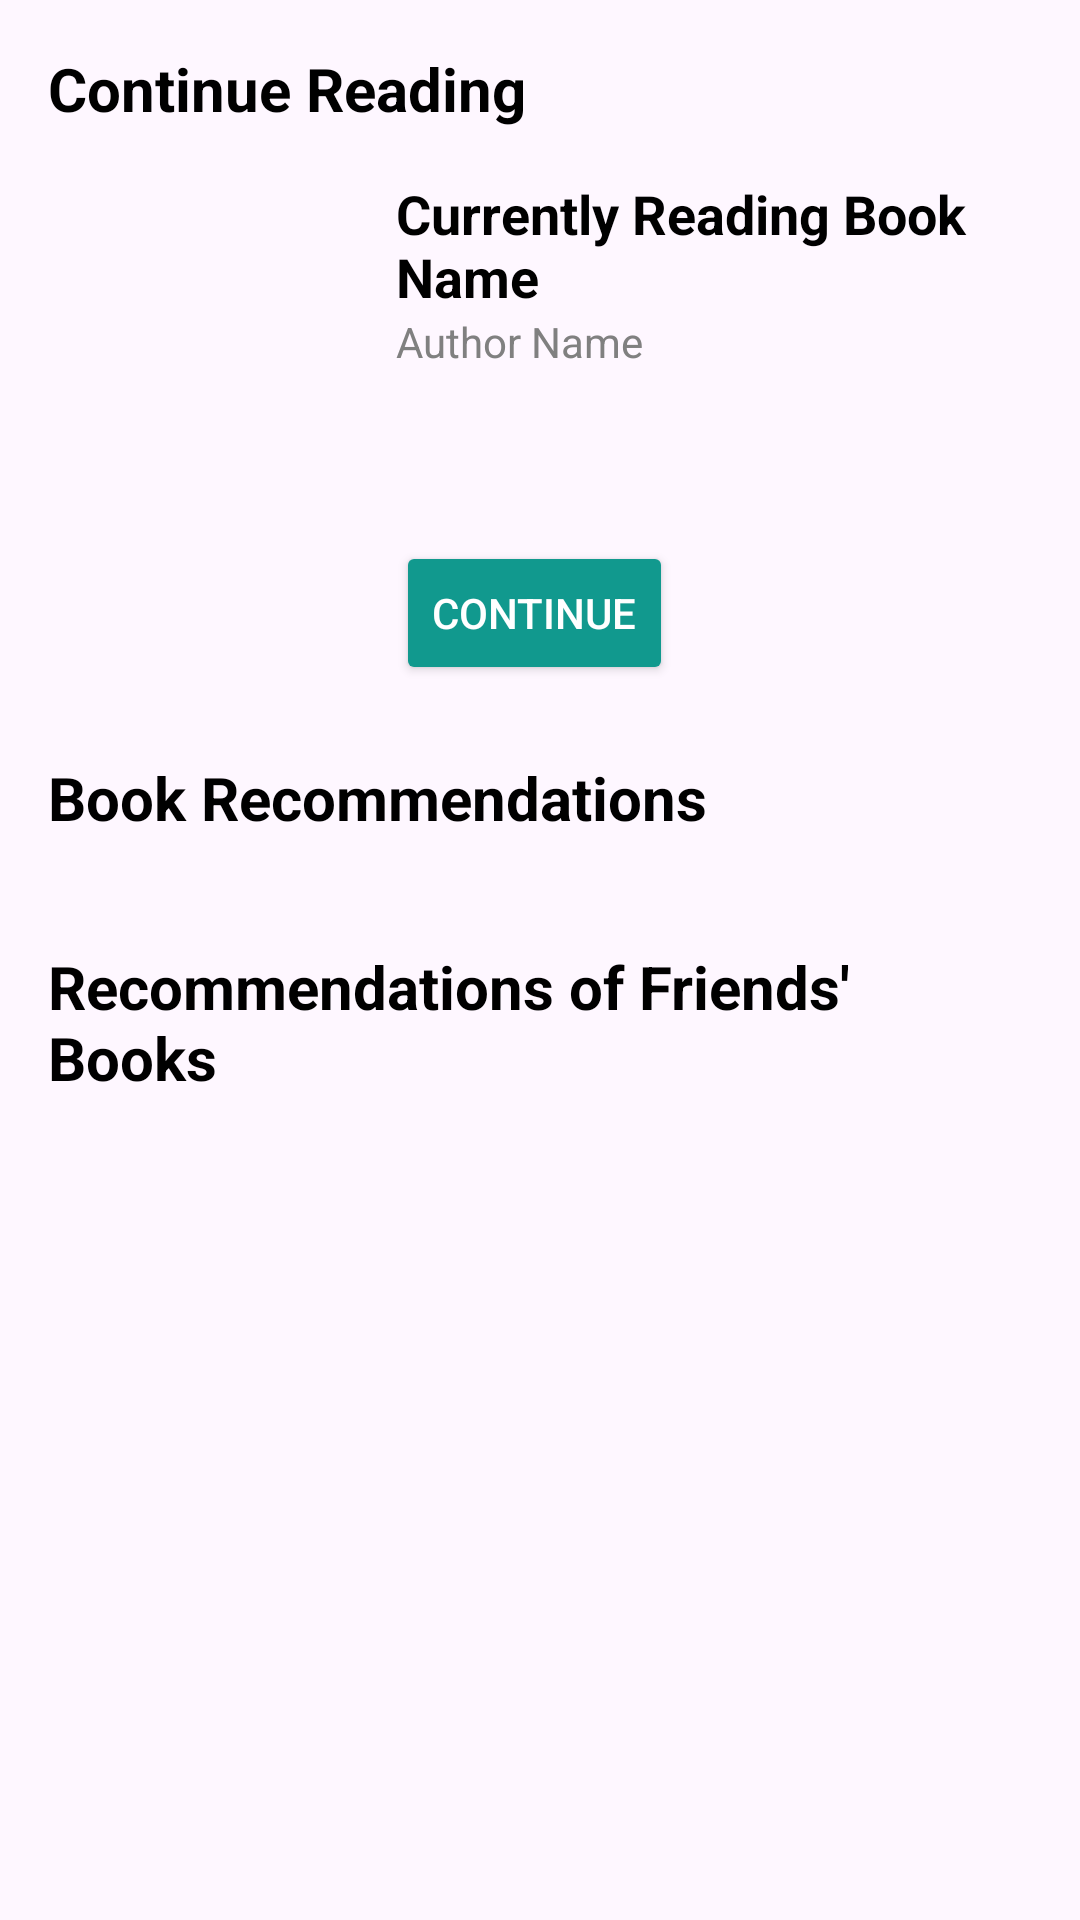

Write the Android layout XML for this screen, with the resource values it uses.
<!-- AndroidManifest.xml: application theme Theme.BookTracking4 -->
<!-- res/layout/fragment_home.xml -->
<?xml version="1.0" encoding="utf-8"?>
<ScrollView xmlns:android="http://schemas.android.com/apk/res/android"
    xmlns:app="http://schemas.android.com/apk/res-auto"
    xmlns:tools="http://schemas.android.com/tools"
    android:layout_width="match_parent"
    android:layout_height="match_parent">

    <LinearLayout
        android:layout_width="match_parent"
        android:layout_height="wrap_content"
        android:orientation="vertical"
        tools:context=".features.fragments.home.HomeFragment">

        
        <TextView
            android:id="@+id/tvContinueReadingLabel"
            android:layout_width="wrap_content"
            android:layout_height="wrap_content"
            android:layout_marginTop="16dp"
            android:paddingStart="16dp"
            android:paddingEnd="16dp"
            android:text="Continue Reading"
            android:textColor="@color/black"
            android:textSize="20sp"
            android:textStyle="bold" />

        
        <LinearLayout
            android:id="@+id/llCurrentlyReading"
            android:layout_width="match_parent"
            android:layout_height="wrap_content"
            android:background="?attr/selectableItemBackground"
            android:orientation="horizontal"
            android:padding="16dp">

            
            <ImageView
                android:id="@+id/ivCurrentlyReadingCover"
                android:layout_width="100dp"
                android:layout_height="150dp"
                android:layout_gravity="center_vertical"
                android:contentDescription="Currently Reading"
                android:scaleType="centerCrop"
                android:src="@drawable/sample_book_cover" />

            
            <LinearLayout
                android:layout_width="0dp"
                android:layout_height="wrap_content"
                android:layout_marginStart="16dp"
                android:layout_weight="1"
                android:orientation="vertical">

                <TextView
                    android:id="@+id/tvCurrentlyReadingTitle"
                    android:layout_width="wrap_content"
                    android:layout_height="wrap_content"
                    android:text="Currently Reading Book Name"
                    android:textColor="@color/black"
                    android:textSize="18sp"
                    android:textStyle="bold" />

                <TextView
                    android:id="@+id/tvCurrentlyReadingAuthor"
                    android:layout_width="wrap_content"
                    android:layout_height="wrap_content"
                    android:text="Author Name"
                    android:textColor="@color/gray" />


                <View
                    android:layout_width="wrap_content"
                    android:layout_height="45dp"
                    android:layout_marginTop="4dp" />

                
                <Button
                    android:id="@+id/btnContinueReading"
                    android:layout_width="wrap_content"
                    android:layout_height="wrap_content"
                    android:layout_marginTop="8dp"
                    android:backgroundTint="@color/buttonColor"
                    android:text="Continue"
                    android:textColor="@color/white" />
            </LinearLayout>
        </LinearLayout>

        
        <TextView
            android:id="@+id/tvBookRecommendations"
            android:layout_width="wrap_content"
            android:layout_height="wrap_content"
            android:layout_marginTop="8dp"
            android:paddingStart="16dp"
            android:paddingEnd="16dp"
            android:text="Book Recommendations"
            android:textColor="@color/black"
            android:textSize="20sp"
            android:textStyle="bold" />

        
        <LinearLayout
            android:layout_width="wrap_content"
            android:layout_height="wrap_content"
            android:orientation="horizontal">

            
            <androidx.recyclerview.widget.RecyclerView
                android:id="@+id/rvBookRecommendations"
                android:layout_width="match_parent"
                android:layout_height="wrap_content"
                android:layout_margin="10dp"
                app:layoutManager="androidx.recyclerview.widget.LinearLayoutManager" />
        </LinearLayout>

        
        <TextView
            android:id="@+id/tvFriendsBookRecommendation"
            android:layout_width="wrap_content"
            android:layout_height="wrap_content"
            android:layout_marginTop="16dp"
            android:paddingStart="16dp"
            android:paddingEnd="16dp"
            android:text="Recommendations of Friends' Books"
            android:textColor="@color/black"
            android:textSize="20sp"
            android:textStyle="bold" />

        
        <LinearLayout
            android:layout_width="wrap_content"
            android:layout_height="wrap_content"
            android:orientation="horizontal">

            
            <androidx.recyclerview.widget.RecyclerView
                android:id="@+id/rvFriendsBookRecommendation"
                android:layout_width="match_parent"
                android:layout_height="wrap_content"
                android:layout_margin="10dp"
                app:layoutManager="androidx.recyclerview.widget.LinearLayoutManager" />
        </LinearLayout>
    </LinearLayout>
</ScrollView>
<!-- resources referenced by this layout -->
<resources>
  <color name="black">#FF000000</color>
  <color name="buttonColor">#11998E</color>
  <color name="gray">#808080</color>
  <color name="white">#FFFFFFFF</color>
  <style name="Theme.BookTracking4" parent="Base.Theme.BookTracking4" />
  <style name="Base.Theme.BookTracking4" parent="Theme.Material3.DayNight.NoActionBar">
          
          
          <item name="android:windowFullscreen">true</item>
          <item name="android:windowContentOverlay">@null</item>
      </style>
</resources>
